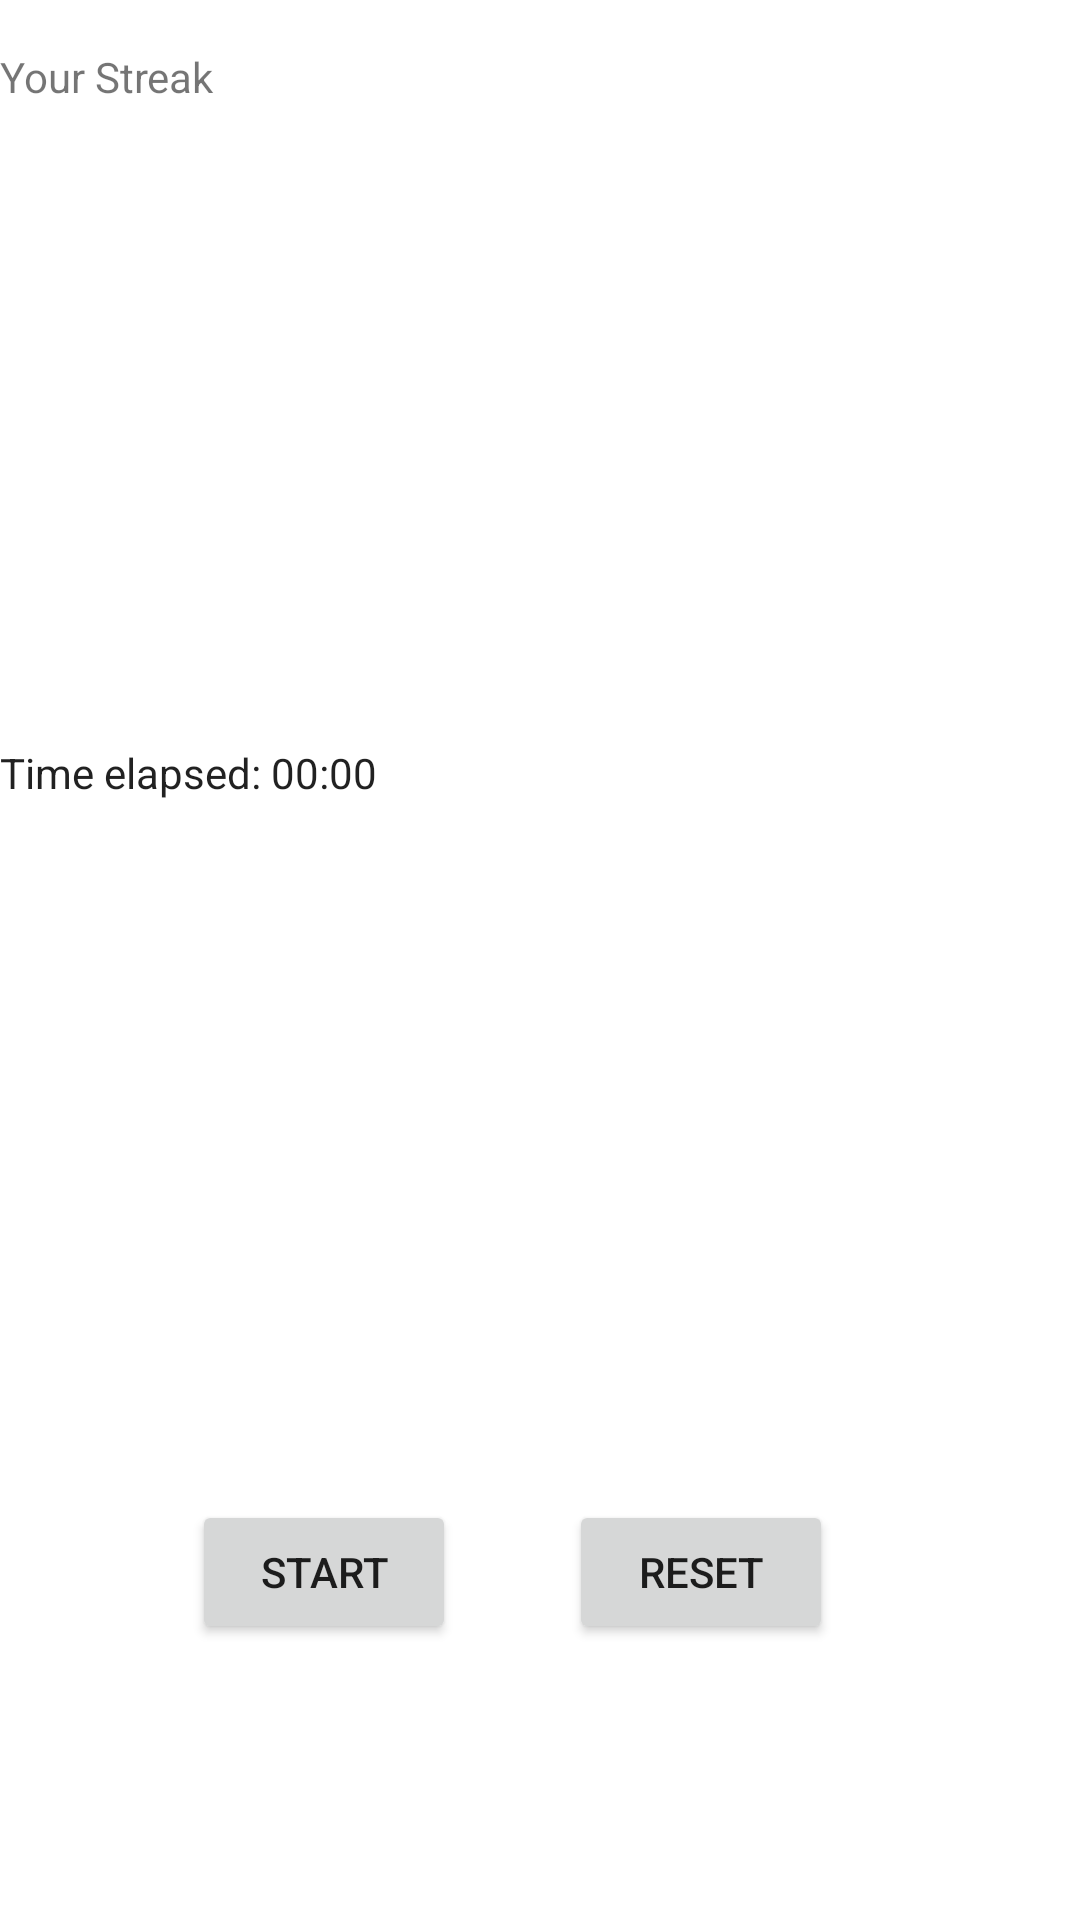

Produce the Android XML layout that renders to this screen, including the resource entries it uses.
<!-- AndroidManifest.xml: application theme Theme.MaterialComponents.DayNight.NoActionBar -->
<!-- res/layout/fragment_counter2.xml -->
<?xml version="1.0" encoding="utf-8"?>
<FrameLayout xmlns:android="http://schemas.android.com/apk/res/android"
    xmlns:app="http://schemas.android.com/apk/res-auto"
    xmlns:tools="http://schemas.android.com/tools"
    android:layout_width="match_parent"
    android:layout_height="match_parent"
    tools:context=".CounterFragment">

    <androidx.constraintlayout.widget.ConstraintLayout
        android:layout_width="match_parent"
        android:layout_height="match_parent">

        <TextView
            android:id="@+id/streaktext"
            android:layout_width="0dp"
            android:layout_height="200dp"
            android:layout_marginTop="16dp"
            android:text="Your Streak"
            app:layout_constraintEnd_toEndOf="parent"
            app:layout_constraintHorizontal_bias="1.0"
            app:layout_constraintStart_toStartOf="parent"
            app:layout_constraintTop_toTopOf="parent" />

        <Chronometer
            android:id="@+id/duration"
            android:layout_width="0dp"
            android:layout_height="200dp"
            android:layout_marginTop="32dp"
            android:format="Time elapsed: %s"
            app:layout_constraintEnd_toEndOf="parent"
            app:layout_constraintHorizontal_bias="0.0"
            app:layout_constraintStart_toStartOf="parent"
            app:layout_constraintTop_toBottomOf="@+id/streaktext" />

        <Button
            android:id="@+id/countstreak"
            android:layout_width="0dp"
            android:layout_height="wrap_content"
            android:layout_marginStart="64dp"
            android:text="Start"
            app:layout_constraintBaseline_toBaselineOf="@+id/reset"
            app:layout_constraintStart_toStartOf="parent" />

        <Button
            android:id="@+id/reset"
            android:layout_width="wrap_content"
            android:layout_height="wrap_content"
            android:layout_marginEnd="64dp"
            android:text="Reset"
            app:layout_constraintEnd_toEndOf="parent"
            app:layout_constraintHorizontal_bias="0.674"
            app:layout_constraintStart_toEndOf="@+id/countstreak"
            app:layout_constraintTop_toTopOf="@+id/guideline" />

        <androidx.constraintlayout.widget.Guideline
            android:id="@+id/guideline"
            android:layout_width="wrap_content"
            android:layout_height="wrap_content"
            android:orientation="horizontal"
            app:layout_constraintGuide_begin="500dp" />

    </androidx.constraintlayout.widget.ConstraintLayout>
</FrameLayout>
<!-- resources referenced by this layout -->
<resources>

</resources>
